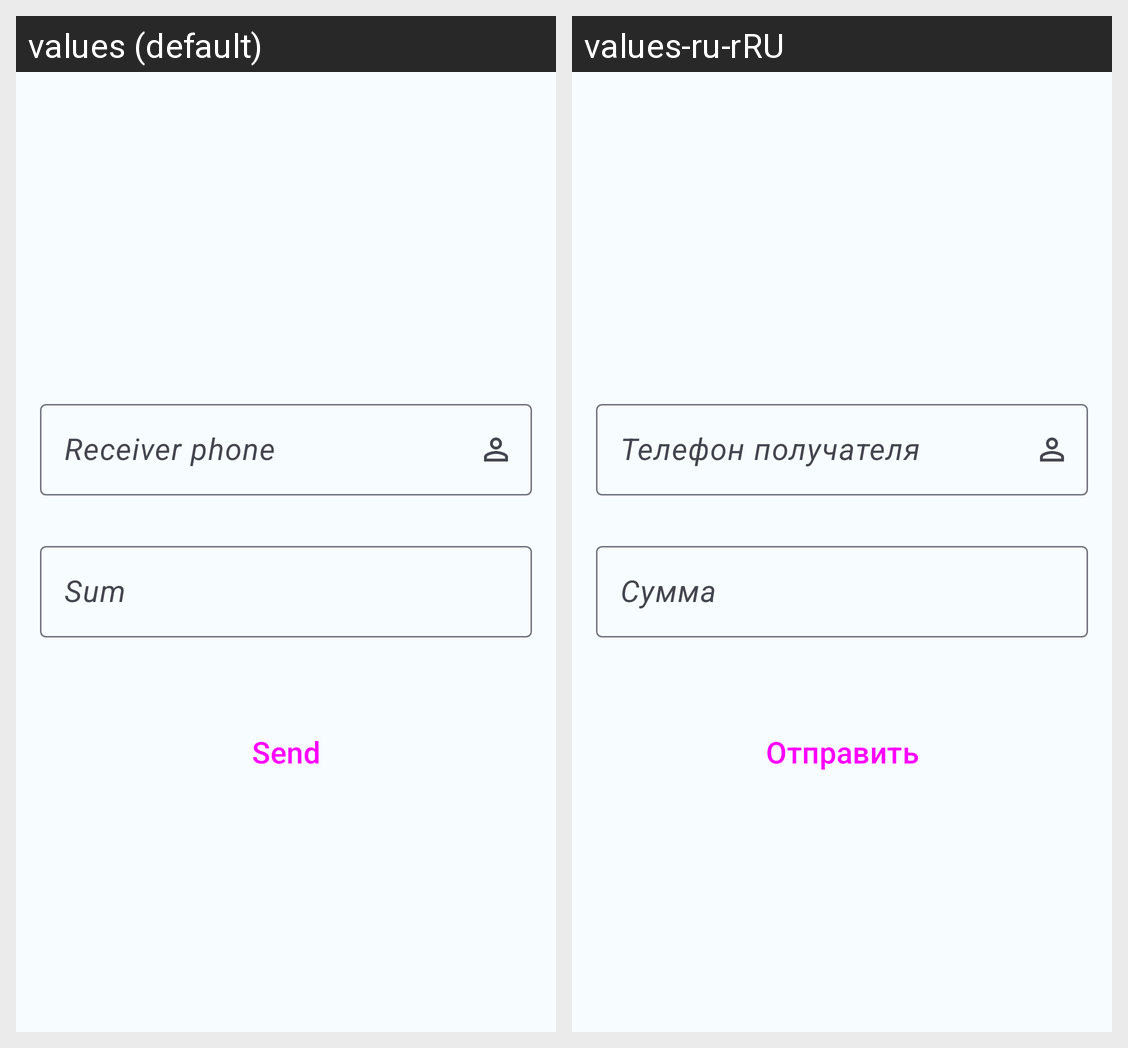

This grid shows one Android layout under two languages. Give, for every string resource on the screen, its name, the default text and each shown locale's text.
Android screen res/layout/content_fire.xml rendered under 2 locales, left to right: values (default), values-ru-rRU. Device: Nexus 5 (rendered at 1080×1920; each locale shown at half size, 540×960, under a caption strip naming it); theme Theme.Account.
Strings drawn on this screen, with the default value and each locale's value (text and hints the layout hard-codes, and strings that could not be matched under every locale, appear in the picture but are not listed):

receiver_phone_title
  values: Receiver phone
  values-ru-rRU: Телефон получателя

sum_of_money_title
  values: Sum
  values-ru-rRU: Сумма

send_title
  values: Send
  values-ru-rRU: Отправить
